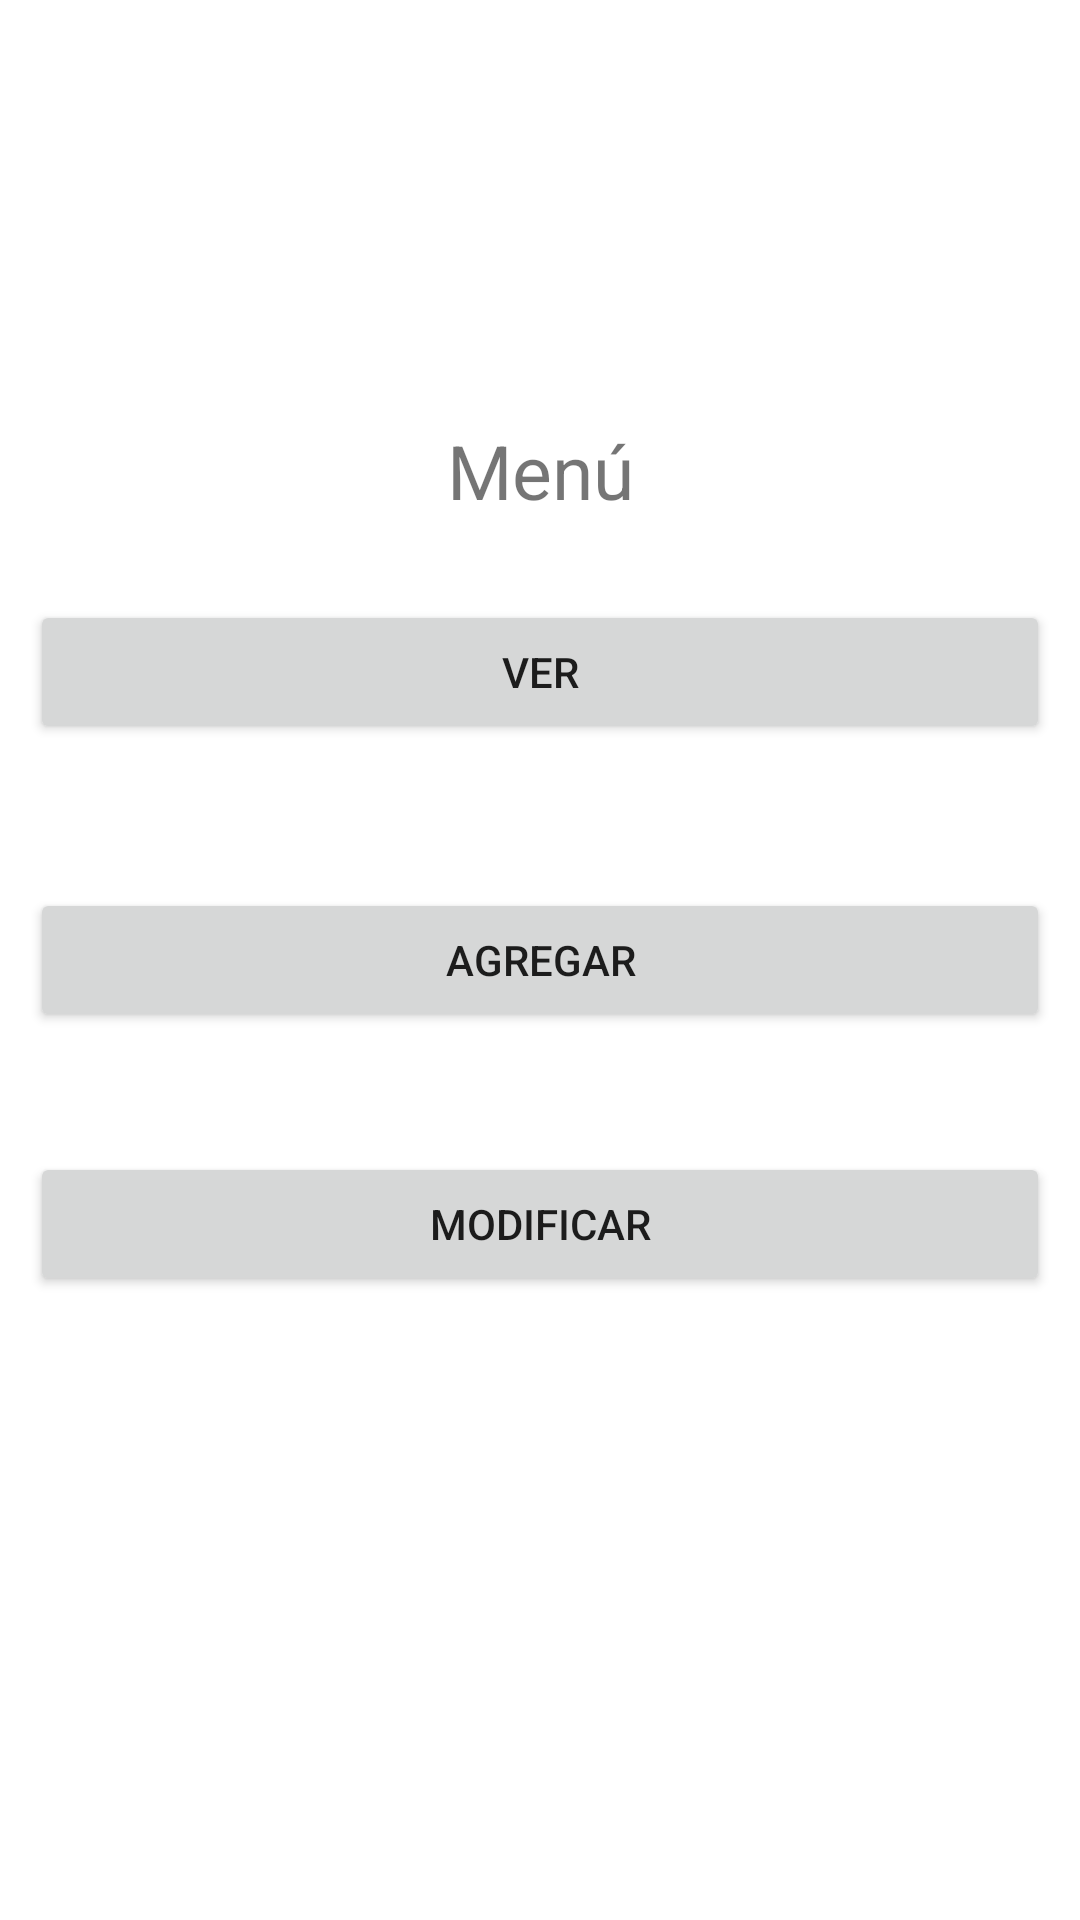

Here is an Android app screen rendered from its layout file. Give the layout XML and the strings, colors and styles it references.
<!-- AndroidManifest.xml: application theme Theme.Tarea13 -->
<!-- res/layout/activity_main.xml -->
<?xml version="1.0" encoding="utf-8"?>
<androidx.constraintlayout.widget.ConstraintLayout xmlns:android="http://schemas.android.com/apk/res/android"
    xmlns:app="http://schemas.android.com/apk/res-auto"
    xmlns:tools="http://schemas.android.com/tools"
    android:layout_width="match_parent"
    android:layout_height="match_parent"
    tools:context=".MainActivity">

    <Button
        android:id="@+id/btnVer"
        android:layout_width="0dp"
        android:layout_height="wrap_content"
        android:layout_marginStart="10dp"
        android:layout_marginTop="200dp"
        android:layout_marginEnd="10dp"
        android:text="Ver"
        app:layout_constraintEnd_toEndOf="parent"
        app:layout_constraintHorizontal_bias="0.482"
        app:layout_constraintStart_toStartOf="parent"
        app:layout_constraintTop_toTopOf="parent" />

    <Button
        android:id="@+id/btnInsertar"
        android:layout_width="0dp"
        android:layout_height="wrap_content"
        android:layout_marginStart="10dp"
        android:layout_marginTop="48dp"
        android:layout_marginEnd="10dp"
        android:text="Agregar"
        app:layout_constraintEnd_toEndOf="parent"
        app:layout_constraintHorizontal_bias="0.456"
        app:layout_constraintStart_toStartOf="parent"
        app:layout_constraintTop_toBottomOf="@+id/btnVer" />

    <Button
        android:id="@+id/btnEditar"
        android:layout_width="0dp"
        android:layout_height="wrap_content"
        android:layout_marginStart="10dp"
        android:layout_marginTop="40dp"
        android:layout_marginEnd="10dp"
        android:text="Modificar"
        app:layout_constraintEnd_toEndOf="parent"
        app:layout_constraintHorizontal_bias="0.486"
        app:layout_constraintStart_toStartOf="parent"
        app:layout_constraintTop_toBottomOf="@+id/btnInsertar" />

    <TextView
        android:id="@+id/textView"
        android:layout_width="wrap_content"
        android:layout_height="wrap_content"
        android:layout_marginTop="140dp"
        android:text="Menú"
        android:textSize="25sp"
        app:layout_constraintEnd_toEndOf="parent"
        app:layout_constraintStart_toStartOf="parent"
        app:layout_constraintTop_toTopOf="parent" />
</androidx.constraintlayout.widget.ConstraintLayout>
<!-- resources referenced by this layout -->
<resources>
  <style name="Theme.Tarea13" parent="Theme.MaterialComponents.DayNight.DarkActionBar">
          
          <item name="colorPrimary">@color/purple_500</item>
          <item name="colorPrimaryVariant">@color/purple_700</item>
          <item name="colorOnPrimary">@color/white</item>
          
          <item name="colorSecondary">@color/teal_200</item>
          <item name="colorSecondaryVariant">@color/teal_700</item>
          <item name="colorOnSecondary">@color/black</item>
          
          <item name="android:statusBarColor" tools:targetApi="l">?attr/colorPrimaryVariant</item>
          
      </style>
  <!-- not gathered from this repository: default colours our renderer supplied (Android Studio template values) -->
  <color name="purple_500">#FF6200EE</color>
  <color name="purple_700">#FF3700B3</color>
  <color name="teal_200">#FF03DAC5</color>
  <color name="teal_700">#FF018786</color>
  <color name="black">#FF000000</color>
  <color name="white">#FFFFFFFF</color>
</resources>
